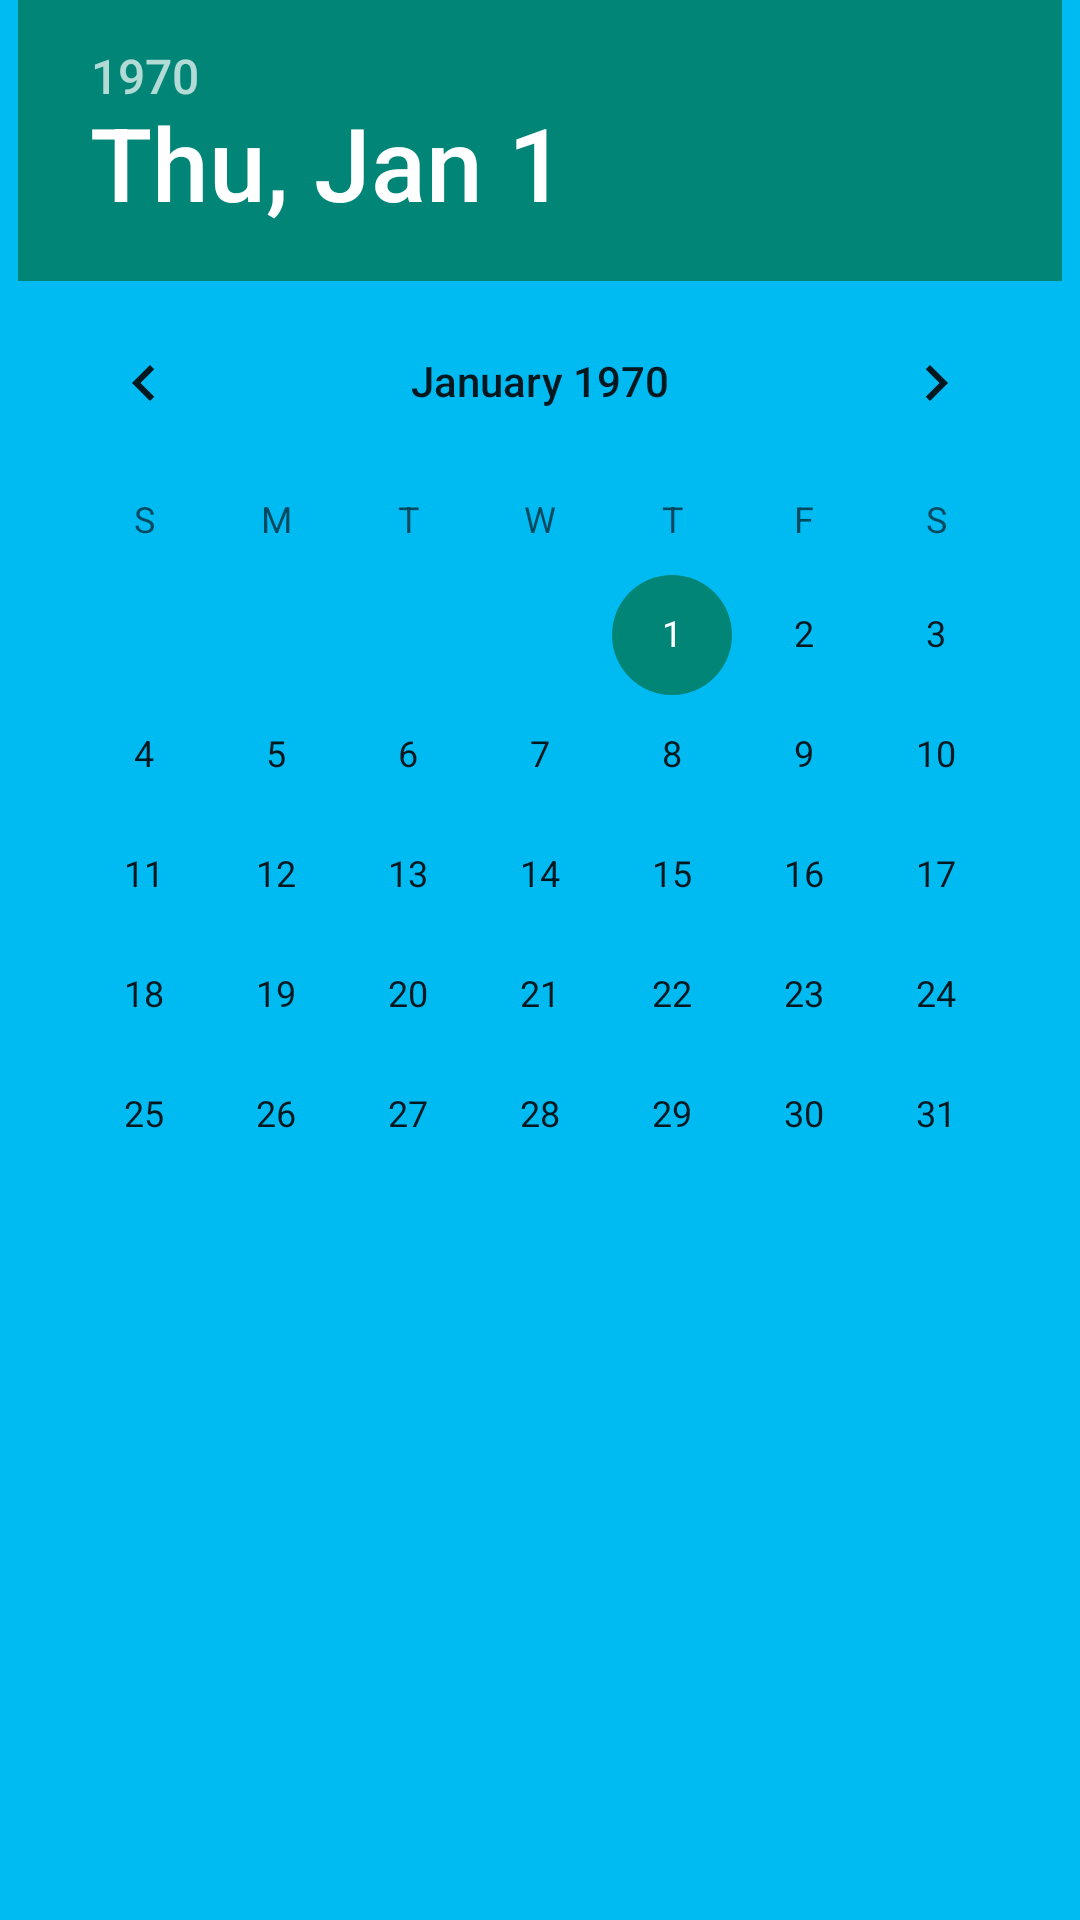

Here is an Android app screen rendered from its layout file. Give the layout XML and the strings, colors and styles it references.
<!-- AndroidManifest.xml: application theme AppTheme -->
<!-- res/layout/calendar.xml -->
<?xml version="1.0" encoding="utf-8"?>
<LinearLayout xmlns:android="http://schemas.android.com/apk/res/android"
    android:orientation="vertical" android:layout_width="match_parent"
    android:layout_height="match_parent"
    style="@style/CustomStyle">


    <DatePicker
        android:layout_width="wrap_content"
        android:layout_height="wrap_content"
        android:id="@+id/dpicker"
        android:layout_gravity="center"/>

    <TextView
        android:layout_width="wrap_content"
        android:layout_height="wrap_content"
        android:id="@+id/tvDate"
        android:text=""
        android:gravity="center"
        android:textAppearance="?android:attr/textAppearanceLarge"/>



</LinearLayout>
<!-- resources referenced by this layout -->
<resources>
  <style name="CustomStyle">
          <item name="android:background">#00BAF2</item>
      </style>
  <style name="AppTheme" parent="Theme.AppCompat.Light.DarkActionBar">
          
  
      </style>
</resources>
